pico-8 play session: hold ← + tap ❎

[t = 2 s] hold ← ~2s, tap ❎ ~4×
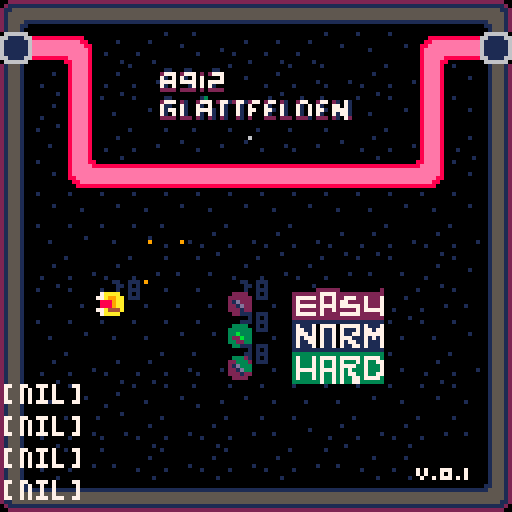
[t = 4 s] hold ← ~4s, tap ❎ ~7×
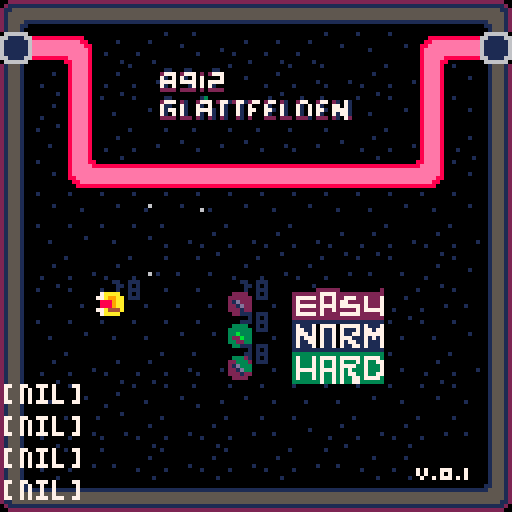
[t = 6 s] hold ← ~6s, tap ❎ ~10×
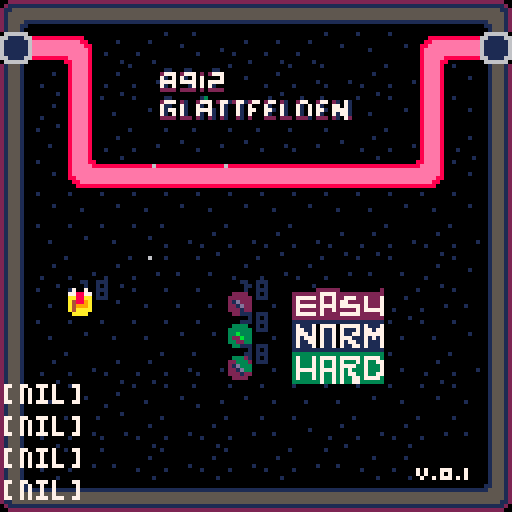

pico-8 cartridge
version 27
__lua__
--tower defense game 
--8912 glattfelden by duchonic
function _init()
	enemy_update_rate=60
	difficulty=menuscreen
	
	level=-1
	
 init()
end

function init()
 fadeperc=1
 restart=false
	level_complete=false
	start_game=-1
 health = 4
 init_control()	
	init_player()	
	init_enemy()
	init_fx()
 init_music()
	init_debug()
end


function _update60()

 if(start_game==1)then
 	sfx(7)
 	fadeout()
  level=1
  init()
 elseif(start_game==2)then
  sfx(7)
  fadeout()
  level=9
  init()
 elseif(start_game==3)then
  sfx(7)
  fadeout()
  level=17
  init()
 end
 
 if(restart)then
  sfx(8)
  fadeout()
  level=-1
  init()
 end
 
 if(level_complete)then
  sfx(7)
  fadeout()
  level+=1
  if(level==4)level=9
  if(level==12)level=17
  if(level==20)level=-1
    
  init()
 end

 update_fx()
	update_player()
	update_enemy()
end

function _draw()

	cls()
	draw_map(level)
	draw_enemy()
	checkfade()
 draw_fx()
	draw_player()
			
	
	--debug stuff
	print_debug()
end


-->8
--the player

--init--
function init_player()

 players={}
 nrofplayer=0
 if(level==-1)then
	 --for x_pos=3,3 do
			player={}
			player.x=4
			player.y=9 
			player.sprite=32
			player.r=2
			player.c=7
			player.direction=up
			player.dx=0
			player.dy=-1
			player.power=10
			add(players, player)
			nrofplayer+=1
	 --end
 elseif(level>=1 and level<=8)then
	 
	 if(level==1)then
	  ship={down,up}
	  pos={{x=6,y=10},{x=2,y=2}}
	 elseif(level==2)then
	  ship={up,down}
	  pos={{x=6,y=10},{x=2,y=2}}
	 elseif(level==3)then
	 	ship={up,down}
	  pos={{x=6,y=10},{x=9,y=2}}
		end
	 
	 for i=1,2 do
			player={}
			player.x=pos[i].x
			player.y=pos[i].y
			player.r=2
			player.c=7
			player.sprite=getsprite(ship[i])
			player.direction=ship[i]
			spray = getspray(ship[i])
			player.dx=spray[1]
			player.dy=spray[2]
			player.power=1
			add(players, player)
			nrofplayer+=1
	 end
	 
 elseif(level>=9 and level<=16)then
	 
	 if(level==9)then
	  ship={left,left,up}
	  pos={{x=1,y=1},
	       {x=8,y=5},
	       {x=5,y=8}}
	 elseif(level==10)then
	  ship={up,right,right}
	  pos={{x=8,y=8},
	       {x=9,y=14},
	       {x=5,y=9}}
	 elseif(level==11)then
	 	ship={up,down,left}
	  pos={{x=6,y=10},
	  				 {x=9,y=2},
	  				 {x=5,y=4}}
	 end
	 
	 for i=1,3 do
			player={}
			player.x=pos[i].x
			player.y=pos[i].y
			player.r=2
			player.c=7
			player.sprite=getsprite(ship[i])
			player.direction=ship[i]
			spray = getspray(ship[i])
			player.dx=spray[1]
			player.dy=spray[2]
			player.power=99
			add(players, player)
			nrofplayer+=1
	 end
	 
 elseif(level>=17 and level<=24)then
	
	if(level==17)then
	  ship={left,left,up,down}
	  pos={{x=2,y=8},
	       {x=4,y=9},
	       {x=7,y=9},
	       {x=12,y=8}}
	 elseif(level==18)then
	  ship={up,down,right,up}
	  pos={{x=8,y=8},
	       {x=9,y=13},
	       {x=5,y=9},
	       {x=5,y=3}}
	 elseif(level==19)then
	 	ship={up,down,down,left}
	  pos={{x=7,y=10},
	  				 {x=9,y=10},
	  				 {x=11,y=10},
	  				 {x=13,y=10}}
	 end
	 
	 for i=1,4 do
			player={}
			player.x=pos[i].x
			player.y=pos[i].y
			player.r=2
			player.c=7
			player.sprite=getsprite(ship[i])
			player.direction=ship[i]
			spray = getspray(ship[i])
			player.dx=spray[1]
			player.dy=spray[2]
			player.power=99
			add(players, player)
			nrofplayer+=1
	 end
	
 end
end

--update--
function update_player()
 foreach(players,update_player_obj)	
end


function player_onmap(o)
 return fget(mget((col*16)+o.x,(row*16)+o.y))!=2
end

--draw--
function draw_player()
	foreach(players,draw_player_obj)
end

function getsprite(d)
 if(d==up)return 32
 if(d==right)return 33
 if(d==down)return 34
 if(d==left)return 35
end

function getspray(d)
 if(d==up)return {0,-1}
 if(d==right)return {1,0}
 if(d==down)return {0,1}
 if(d==left)return {-1,0}
end

function update_player_obj(o)
	
	if(o.power<=0)then
  explode(o.x*8+4,o.y*8+4,explode_size+2,explode_colors,explode_amount+10)
  sfx(6)
  del(players,o)
  nrofplayer-=1
  
  if(nrofplayer <= 0)then
 		restart=true
 		return
		end
 end
	
	if(running)then
	  fire(o,fire_width,fire_colors,fire_amount)
		 sfx(0)
	end
	
	if(btn(🅾️))then
	 sfx(0)
	 fire(o,fire_width,fire_colors,fire_amount)
	 if(level>0)running=true
	end
	
	if(running)then
  if(btnp(⬅️))restart=true
 	return
	end
	
 if(btnp(❎))then
  explode(o.x*8+4,o.y*8+4,explode_size,explode_colors,explode_amount)
  sfx(2)
 	if(o.direction==left)then
 	 o.direction=up
 	else
 		o.direction+=1
  end
  	
 	spray = getspray(o.direction)
 	o.dx=spray[1]
 	o.dy=spray[2]
 	o.sprite = getsprite(o.direction)
 end

 if(btnp(⬆️))then
  o.y-=1
  if(player_onmap(o))then
   o.y+=1
  else
   sfx(9)
  end
 end  
	if(btnp(⬇️))then
	 o.y+=1
	 if(player_onmap(o))then
	  o.y-=1
	 else
	  sfx(9)
	 end
 end
	if(btnp(⬅️))then
	 o.x-=1
  if(player_onmap(o))then
   o.x+=1
  else
   sfx(9)
  end
 end
	if(btnp(➡️))then
	 o.x+=1
	 if(player_onmap(o))then
	  o.x-=1
	 else
	  sfx(9)
	 end
	end	
end

function draw_player_obj(o)
 print(o.power,o.x*8+4,o.y*8-2,1)
 spr(o.sprite,o.x*8,o.y*8)
end
-->8
--enemy

--init--
function init_enemy()
 timer=0
 enemies_total=0
 running = false
 
 enemies={}
 
 if(level==-1)then

		enem={}
		enem.nr=-1
		enem.x=7
		enem.y=9
		enem.direction=right
		enem.sprite=16
		enem.hit=false 
		enem.power=10
		add(enemies, enem)
			
		enem={}
		enem.nr=-2
		enem.x=7
		enem.y=10
		enem.direction=right
		enem.sprite=17
		enem.hit=false 
		enem.power=20
		add(enemies, enem)
		
		enem={}
		enem.nr=-3
		enem.x=7
		enem.y=11
		enem.direction=right
		enem.sprite=18
		enem.hit=false 
		enem.power=30
		add(enemies, enem)
  enemies_total=12
   
 
  for x_pos=0,0 do
			enem={}
			enem.nr=1
			enem.x=x_pos*2-4
			enem.y=4
			enem.direction=right
			enem.sprite=16
			enem.hit=false 
			enem.power=99
			add(enemies, enem) 
			enemies_total+=1
	 end
	 
 elseif(level>=1 and level<=8)then
		firstrow()
		secondrow()
 elseif(level>=9 and level<=16)then
 	firstrow()
		secondrow()
		thirdrow()
 elseif(level>=17 and level<=24)then
  firstrow()
		secondrow()
		thirdrow()
	 fourthrow()
 end
end


function firstrow()
 	for x_pos=0,0 do
			enem={}
			enem.nr=1
			enem.x=x_pos
			enem.y=3
			enem.direction=right
			enem.sprite=16
			enem.hit=false 
			if(level==1)then
				enem.power=140
			elseif(level==2)then
			 enem.power=140
			elseif(level==3)then
			 enem.power=140
			elseif(level==11)then
			 enem.power=85
			else
			 enem.power=140
			end
			add(enemies, enem) 
			enemies_total+=1
	 end
end

function secondrow()
	 for x_pos=0,0 do
				enem={}
				enem.nr=1
				enem.x=x_pos
				enem.y=4
				enem.direction=right
				enem.sprite=17
				enem.hit=false 
				if(level==1)then
					enem.power=140
				elseif(level==2)then
				 enem.power=59
				elseif(level==3)then
				 enem.power=140
				elseif(level==17)then
				 enem.power=104
				elseif(level==11)then
				 enem.power=110
				else
				 enem.power=140
				end
				add(enemies, enem) 
				enemies_total+=1
	 end
end

function thirdrow()
	 for x_pos=0,0 do
				enem={}
				enem.nr=1
				enem.x=x_pos
				enem.y=5
				enem.direction=right
				enem.sprite=18
				enem.hit=false
				if(level==11)then
				  enem.power=44
				else 
				 enem.power=140
				end
				add(enemies, enem) 
				enemies_total+=1
	 end
end


function fourthrow()
	debug4 = "level:"..level
 for x_pos=0,0 do
			enem={}
			enem.nr=1
			enem.x=x_pos
			enem.y=6
			enem.direction=right
			enem.sprite=19
			enem.hit=false
			if(level==17)then
			 enem.power=100
			else
			 enem.power=140
			end
			add(enemies, enem) 
			enemies_total+=1
 end
end

--update 60 frames
function update_enemy()	
	
	if((timer%enemy_update_rate)==0 and running)then	   
	  move_enemy()
	end
 timer+=1

	foreach(enemies, hit_enemy)
	foreach(enemies, check_power)
 --debug2="total enemies:"..enemies_total
end

function check_power(o)
 
 if(o.power<=0)then
 	if(o.nr==-1)then
 		start_game=1
 	elseif(o.nr==-2)then
 		start_game=2
 	elseif(o.nr==-3)then
 		start_game=3
 	end
 
 	--remove enemy
 	explode(o.x*8+4,o.y*8+4,explode_size+2,explode_colors,explode_amount+10)
  sfx(6)
  del(enemies,o)
  enemies_total-=1
 
 elseif(o.x > 14)then
  
  --remove enemy
  explode(o.x*8+4,o.y*8+4,explode_size+2,explode_colors,explode_amount+10)
  sfx(6)
  del(enemies,o)
  enemies_total-=1
  
  if(nrofplayer>0)then
  
   for i=1,nrofplayer do 
  	 --hitplayer=players[flr(rnd(nrofplayer))+1]
  	 players[i].power-=200
  	end
  	update_player()
  end
 end
 
 if(enemies_total<=0 and nrofplayer>0)then
  level_complete=true
 end
 
end

function move_enemy()
 foreach(enemies, move_enemy_obj)
end

--draw--
function draw_enemy()
 foreach(enemies, draw_enemy_obj)
end

function hit_enemy(o)
	if(o.hit)then
	 sfx(1)
		o.power-=1	
	 o.hit=false
	 trail(o.x*8+4,o.y*8+4,trail_width,trail_colors,trail_amount)
	end
end

function move_enemy_obj(o)
	
 if(o.nr<0)return
 
 if(get_direction(o)==0)then
  if(o.direction==down)then
   o.y+=1
  elseif(o.direction==up)then
   o.y-=1
  elseif(o.direction==left)then
   o.x-=1
  elseif(o.direction==right)then
   o.x+=1
		end
 elseif(get_direction(o)==3)then
  if(o.direction==down)then
   o.y+=1
  elseif(o.direction==up)then
   o.y-=1
  elseif(o.direction==left)then
   o.x-=1
  elseif(o.direction==right)then
   o.x+=1
		end
 elseif(get_direction(o)==1)then
  if(o.direction==up)then
   o.x+=1
   o.direction=right
  else
   o.y+=1
   o.direction=down
  end
 elseif(get_direction(o)==2)then
  if(o.direction==right)then
   o.y+=1
   o.direction=down
  else
   o.x-=1
   o.direction=left
  end
 elseif(get_direction(o)==4)then
  if(o.direction==down)then
   o.x+=1
   o.direction=right
  else
   o.y-=1
   o.direction=up
  end
 elseif(get_direction(o)==5)then
  if(o.direction==right)then
   o.y-=1
   o.direction=up
  else
   o.x-=1
   o.direction=left
  end 
 else
 	if(o.direction==right)o.x+=1
 end
end

function draw_enemy_obj(o)
 print(o.power,o.x*8+4,o.y*8-2,1)
 spr(o.sprite,o.x*8,o.y*8)
end

function get_direction(o)
 return fget(mget(col*16+o.x,row*16+o.y))-16
end 
-->8
--control

--init--
function init_control()
	up=0
	right=1
	down=2
	left=3
end
-->8
--debug

function init_debug()
 --debug1 = "-"
 --debug2 = "-"
 --debug3 = "-"
 --debug4 = "-"
end

function print_debug()
	print(debug1,1,12*8,7)
	print(debug2,1,13*8)
	print(debug3,1,14*8)
	print(debug4,1,15*8)
end
-->8
--map

function draw_map(nr) 
 if(nr==-1)then
  row=3
  col=0 
 elseif(nr<=8)then
  row=0
  col=nr-1
 elseif(nr<=16)then
  row=1
  col=nr-9
 elseif(nr<=24)then
  row=2
  col=nr-17
 end

 map(col*16,row*16,0,0,16,16)
end
-->8
--music
function init_music()
 --music(0)
end
-->8
--example particle effects

-- motion trail effect
function trail(x,y,w,c_table,num)

    for i=0, num do
        --settings
        add_fx(
        				false,
            x+rnd(w)-w/2,  -- x
            y+rnd(w)-w/2,  -- y
            40+rnd(30),  -- die
            0,         -- dx
            0,         -- dy
            false,     -- gravity
            false,     -- grow
            false,     -- shrink
            1,         -- radius
            c_table    -- color_table
        )
    end
end

-- explosion effect
function explode(x,y,r,c_table,num)
    for i=0, num do

        --settings
        add_fx(
        				false,
            x,         -- x
            y,         -- y
            30+rnd(25),-- die
            rnd(2)-1,  -- dx
            rnd(2)-1,  -- dy
            false,     -- gravity
            false,     -- grow
            true,      -- shrink
            r,         -- radius
            c_table    -- color_table
        )
    end
end

-- fire effect
function fire(o,w,c_table,num)
    for i=0, num do
        --settings
	        add_fx(
	        				true,
	            (o.x*8+4)+rnd(w)-w/2,  -- x
	            (o.y*8+4)+rnd(w)-w/2,  -- y
	            30+rnd(10),-- die
	            o.dx,         -- dx
	            o.dy,        -- dy
	            false,     -- gravity
	            false,     -- grow
	            true,      -- shrink
	            2,         -- radius
	            c_table    -- color_table
	        )
	      
    end
end

-->8
--particle
-- core particle functions

function init_fx()
 --particles
 effects = {}

 --effects settings
 trail_width = 4
 trail_colors = {8,9,10}
 trail_amount = 1

 fire_width = 3
 fire_colors = {8,9,10,6}
 fire_amount = 1

 explode_size = 2
 explode_colors = {8,9,6,6}
 explode_amount = 2

 --sfx
 trail_sfx = 0
 explode_sfx = 1
 fire_sfx = 2
end

function add_fx(fire,x,y,die,dx,dy,grav,grow,shrink,r,c_table)
    local fx={
    			 fire=fire,
        x=x,
        y=y,
        t=0,
        die=die,
        dx=dx,
        dy=dy,
        grav=grav,
        grow=grow,
        shrink=shrink,
        r=r,
        c=0,
        c_table=c_table
    }
    add(effects,fx)
end

function update_fx()
    for fx in all(effects) do
        --lifetime
        fx.t+=1
        if fx.t>fx.die then del(effects,fx) end
								
        --color depends on lifetime
        if fx.t/fx.die < 1/#fx.c_table then
            fx.c=fx.c_table[1]

        elseif fx.t/fx.die < 2/#fx.c_table then
            fx.c=fx.c_table[2]

        elseif fx.t/fx.die < 3/#fx.c_table then
            fx.c=fx.c_table[3]

        else
            fx.c=fx.c_table[4]
        end

        --physics
        if fx.grav then fx.dy+=.5 end
        if fx.grow then fx.r+=.1 end
        if fx.shrink then fx.r-=.1 end

        --move
        fx.x+=fx.dx
        fx.y+=fx.dy
        
        if(fx.fire)then
        	actualfx = fx
        	 for key,value in ipairs(enemies)do
 										check_hit_collision(value)
 									end    	
 									
 									for key,value in ipairs(players)do
 										check_hit_collision(value)
 									end    	
 												 
        end
    end
end


function check_hit_collision(o)
	if(flr(actualfx.y/8)==o.y and flr(actualfx.x/8)==o.x )then
	 actualfx.t+=6
	 o.hit=true
	end
end


function draw_fx()
    for fx in all(effects) do
        --draw pixel for size 1, draw circle for larger
        if fx.r<=1 then
            pset(fx.x,fx.y,fx.c)
        else
            circfill(fx.x,fx.y,fx.r,fx.c)
        end
    end
end

-->8
dpal={0,1,1,2,1,13,6,4,4,9,3,13,1,13,14}

function dofade()
 local p,kmax,col,k=flr(mid(0,fadeperc,1)*100)
 for j=1,15 do
  col = j
  kmax=flr((p+(j*1.46))/22)
  for k=1,kmax do
   col=dpal[col]
  end
  pal(j,col,1)
 end
end

function checkfade()
 if fadeperc>0 then
  fadeperc=max(fadeperc-0.04,0)
  dofade()
 end
end

function wait(_wait)
 repeat
  _wait-=1
  update_fx()
  cls()
  draw_enemy()
		draw_fx()
		draw_player()
  flip()
 until _wait<0
end


function fadeout(spd,_wait)
 if (spd==nil) spd=0.02
 if (_wait==nil) _wait=60
 wait(_wait)
 repeat
  fadeperc=min(fadeperc+spd,1)
  dofade()
  flip()
 until fadeperc==1
 --wait(_wait)
end
__gfx__
0000000000000000000000000000000008eeee800000000000000000000000000000000000000000000000002222222200155512000000000000000000000000
0000000000000000000000000000000008eeee800008888888888000000000000000000000000000000000001111111100155512000000000000000000000000
0070070000000000000000000000000008eeee800088eeeeeeee8800000000000000000000000000000000005555555500155512000000000000000000000000
0007700000000000000000000000000008eeee80088eeeeeeeeee880000000000000000000000000000000005555555500155512000000000000000000000000
0007700000000000000000000000000008eeee8008eeeeeeeeeeee80000000000000000000000000000000005555555500155512000000000000000000000000
0070070000000000000000000000000008eeee8008eeeeeeeeeeee80000000000000000000000000000000001111111100155512000000000000000000000000
0000000000000000000000000000000008eeee8008eeeee88eeeee80000000000000000000000000000000000000000000155512000000000000000000000000
0000000000000000000000000000000008eeee8008eeee8888eeee80000000000000000000000000000000000000000000155512000000000000000000000000
000000000000000000000000000000000000000008eeee8888eeee80000000000000000000000000000000002155510000000000000000000000000000000000
002222000033330000333200006662008888888808eeeee88eeeee80000000000000000000000000000000002155510000000000000000000000000000000000
02222220033333300223332006666620eeeeeeee08eeeeeeeeeeee80000000000000000000000000000000002155510011111111000000000000000000000000
021d2220033b3330021d3330061d6660eeeeeeee08eeeeeeeeeeee80000000000000000000000000000000002155510055555555000000000000000000000000
0221d2200322b3300221d3300661d660eeeeeeee088eeeeeeeeee880000000000000000000000000000000002155510055555555000000000000000000000000
02221220033223300222122006661660eeeeeeee0088eeeeeeee8800000000000000000000000000000000002155510055555555000000000000000000000000
00222200003333000022220000666600888888880008888888888000000000000000000000000000000000002155510011111111000000000000000000000000
00000000000000000000000000000000000000000000000000000000000000000000000000000000000000002155510022222222000000000000000000000000
00700700000000000000000000000000066666600100000001000000000000000000000000000000000000000022222222222200000000000000000000000000
0778877000aaaa7000aaaa0007aaaa00661111660000000000000000000000000000000000000000000000000211111111111120000000000000000000000000
0aa88aa00a444a770aaaa4a077a99aa0611111160000000000000000000000000000000000000000000000002115555555555112000000000000000000000000
0a4889a00aa988800a9994a008889aa0611111160000000000000100000000000000000000000000000000002155555555555512000000000000000000000000
0a4999a00aa988800a9884a008889aa0611111160000100000000000000000000000000000000000000000002155555555555512000000000000000000000000
0a4aaaa00aa99a770aa88aa077a444a0611111160000000000000000000000000000000000000000000000002155551111555512000000000000000000000000
00aaaa0000aaaa700778877007aaaa00661111660000000000000000000000000000000000000000000000002155511001155512000000000000000000000000
00000000000000000070070000000000066666600000000000000000000000000000000000000000000000002155510000155512000000000000000000000000
00000000000000000000000000000000000000000000000010000000000000000000000000000000000000002155510000155512000000000000000000000000
00000000000000000000000000000000000000000000000000000000000000000000000000000000000000002155511001155512000000000000000000000000
00000000000000000000000000000000000000000000010000000000000000000000000000000000000000002155551111555512000000000000000000000000
00000000000000000000000000000000000000000000000000000000000000000000000000000000000000002155555555555512000000000000000000000000
00000000000000000000000000000000000000000000000000000001000000000000000000000000000000002155555555555512000000000000000000000000
00000000000000000000000000000000000000000010000001000000000000007070007770007000000000002115555555555112000000000000000000000000
00000000000000000000000000000000000000000000000000000000000000007070007070007000000000000211111111111120000000000000000000000000
00000000000000000000000000000000000000000000001000000000000000000700707770707000000000000022222222222200000000000000000000000000
00000000000000000000000000000000000000000000000000000000000000000000000222222000000000020000000000000000000000000000000000000000
00000000011000110000011000000000000000000000000000000000000000000222222277772222222222222000000000000000000000000000000000000000
00000000277702777020277710000000000000000000000000000000000000000277777272272277722722272000000000000000000000000000000000000000
00000000710707107070000710000000000000000000000000000000000000000272222272272772222722272000000000000000000000000000000000000000
00000000777707777070777710000000000000000000000000000000000000000277777277772777772722272000000000000000000000000000000000000000
00000000710700017070710000000000000000000000000000000000000000000272222272272222272777772000000000000000000000000000000000000000
00000000222202222020222210000000000000000000000000000000000000000277777272222777772222272000000000000000000000000000000000000000
00000000000000000000000000000000000000000000000000000000000000000222222222222222222222222000000000000000000000000000000000000000
0000000001100000001300000000000000010000000100001000000000000000011111111111111111111111000000002a2222a22a2222a22a2222a221222212
000000002777021002777027712771277027702100277002770210710000000001711170777707777717111700000000aaaaaaaaaaaaaaaaaaaaaaaa11111111
0000000071100710071070071007107000710071007107071007707100000000017711707117071117177177000000006aaaaaa66aaa00a66aaaa0a661000016
0000000071770710077771071007107700771071007107077107777100000000017771707117071177177777000000006aa00aa66aaa00a66aa00aa661011016
0000000071070710071071071007107000710071007107071007177100000000017177707117077711171717000000006aa00aa66a00aaa66aa00aa661011016
0000000022220222021021021002102000222022202221022202107200000000017117707117071771171117000000006aaaaaa66a00aaa66a0aaaa661000016
000000000000000000000000000000000000000000000000000000000000000001711170711707117717111700000000aaaaaaaaaaaaaaaaaaaaaaaa11111111
0000000000000000000000000000000000000000000000000000000000000000011111111111111111111111000000000a6666a00a6666a00a6666a001666610
21111112211111122111111221111112211111122111111221111112211111120333333333333333333333330000000021222212212222122122221221222212
11777711117777111777771111111111111111111111111111111111111111110373337377773777773777730000000011111111111111111111111111111111
67777776677700766777707661000016610110166100001661000016610000160373337373373733373733770000000061011016610000166100001661000016
67700776677700766770077661011016611001166101101661000016610000160373337373373777733733370000000061100116610110166100001661000016
67700776670077766770077661011016611001166100001661011016610000160377777377773737333733370000000061100116610000166101101661000016
67777776670077766707777661000016610110166100001661000016610000160373337373373737733733770000000061011016610000166100001661000016
11777711177777111177771111111111111111111111111111111111111111110373337373373733773777730000000011111111111111111111111111111111
01111110011111100111111001666610016666100166661001666610016666100333333373373733773333330000000001666610016666100166661001666610
2b2222b22b2222b22b2222b221222212222222122122221221222212212222122822228228222282282222822122221221222212212222122122221221222212
bbbbbbbbbbbbbbbbbbbbbbbb11111111111111111111111111111111111111118888888888888888888888881111111111111111111111111111111111111111
6bbbbbb66bbb00b66bbbb0b661000016610110166100001661000016610000166888888668880086688880866100001661011016610000166100001661000016
6bb00bb66bbb00b66bb00bb661011016611001166101101661000016610000166880088668880086688008866101101661100116610110166100001661000016
6bb00bb66b00bbb66bb00bb661011016611001166100001661011016610000166880088668008886688008866101101661100116610000166101101661000016
6bbbbbb66b00bbb66b0bbbb661000016610110166100001661000016610000166888888668008886680888866100001661011016610000166100001661000016
bbbbbbbbbbbbbbbbbbbbbbbb11111111111111111111111111111111111111118888888888888888888888881111111111111111111111111111111111111111
0b6666b00b6666b00b6666b001666610016666100166661001666610016666100866668008666680086666800166661001666610016666100166661001666610
b2b0b0b0b0b0b08797a7b7c7d7e7f7c2b2b0b0b0b0b0b00797a7b7c7d7e7f7c2b2b0b0b0b0b0b00717a73646566676c2b2b0b04343b0b00717273646566676c2
b2b0b04343b0b00717273746566676c2b2b0b04343b0b00717273747566676c2b2b0b04343b0b00717273747576676c2b2b0b04343b0b00717273747576776c2
b15262525262625262625262526262c0b15250414141414141606262526262c0b15262526252626252625262625262c042416040400000504141414141414142
42416040400000504141414141414142424160404000005041414141414141424241604040000050414141414141414242416040400000504141414141414142
b15363535262625363625363536362c0b15340526252506052406352626362c0b15363535262526252625262625363c042604040400000405041414141414142
42604040400000405041414141414142426040404000004050414141414141424260404040000040504141414141414242604040400000405041414141414142
424141414141414160504141414141424241615363534040534050414141414242414141416050414141414141414142b1404040400000404050414141414142
b1404040400000404050414141414142b1404040400000404050414141414142b1404040400000404050414141414142b1404040400000404050414141414142
424141414141606340405041414141424241414141416140624040504141414242414141604040635041414141414142b1404040514141614040504141414142
b1404040514141614040504141414142b1404040514141614040504141414142b1404040514141614040504141414142b1404040514141614040504141414142
424141416062406240404050414141424241414141416040635161405041414242414160404040624062504141414142b14040514141414161404000000000c0
b14040514141414161404000000000c0b14040514141414161404000000000c0b14040514141414161404000000000c0b14040514141414161404000000000c0
424160634063406340404040535041424241605262524040625262404050414242416040404040624063406250414142b14051414141414141614000000000c0
b14051414141414141614000000000c0b14051414141414141614000000000c0b14051414141414141614000000000c0b14051414141414141614000000000c0
b15061524062406240404040524062c0b15061536353405141414161404062c0b15061404040406340624063406362c0b15141414141414141416100000000c0
b15141414141414141416100000000c0b15141414141414141416100000000c0b15141414141414141416100000000c0b15141414141414141416100000000c0
b14062506163406340404040534062c0b15160526252405363536352404062c0b14050614040406240624063405262c0b10000000000000000000000000000c0
b10000000000000000000000000000c0b10000000000000000000000000000c0b10000000000000000000000000000c0b10000000000000000000000000000c0
b14063405262406240404040524063c0b15061536352405262526253404063c0b14040506140406340634062405363c0b10000000000000000000000000000c0
b10000000000000000000000000000c0b10000000000000000000000000000c0b10000000000000000000000000000c0b10000000000000000000000000000c0
b14062405350616351614040534062c0b15141414160514141414141614062c0b14040405061406240624062406263c0b10000000000000000000000000000c0
b10000000000000000000000000000c0b10000000000000000000000000000c0b10000000000000000000000000000c0b10000000000000000000000000000c0
b14052405251414141416140524063c0b15262626240625262526252624062c0b14040405141616340634063406362c0b10000000000000000000000000000c0
b10000000000000000000000000000c0b10000000000000000000000000000c0b10000000000000000000000000000c0b10000000000000000000000000000c0
b14053514141414141414161534062c0b15363626240635363536353634062c0b14040514141414161524062405363c0b10000000000000000000000000000c0
b10000000000000000000000000000c0b10000000000000000000000000000c0b10000000000000000000000000000c0b10000000000000000000000000000c0
b14062625262526252626252506162c0b15262625240625262526252624062c0b14051414141414141416152405262c0b10000000000000000000000000000c0
b10000000000000000000000000000c0b10000000000000000000000000000c0b10000000000000000000000000000c0b10000000000000000000000000000c0
b15141414141414141414141615363c0b15363625351414141414141416163c0b15141414141414141414141615363c0b10000000000000000000000000000c0
b10000000000000000000000000000c0b10000000000000000000000000000c0b10000000000000000000000000000c0b10000000000000000000000000000c0
b3c1c1c1c1c1c1c1c1c1c1c1c1c1c1c3b3c1c1c1c1c1c1c1c1c1c1c1c1c1c1c3b3c1c1c1c1c1c1c1c1c1c1c1c1c1c1c3b3c1c1c1c1c1c1c1c1c1c1c1c1c1c1c3
b3c1c1c1c1c1c1c1c1c1c1c1c1c1c1c3b3c1c1c1c1c1c1c1c1c1c1c1c1c1c1c3b3c1c1c1c1c1c1c1c1c1c1c1c1c1c1c3b3c1c1c1c1c1c1c1c1c1c1c1c1c1c1c3
b2b0b0b0b0b0b0b0b0b0b0b0b0b0b0c2b2b0b0b0b0b0b0b0b0b0b0b0b0b0b0c20000000000000000000000000000000000000000000000000000000000000000
00000000000000000000000000000000000000000000000000000000000000000000000000000000000000000000000000000000000000000000000000000000
42416053536263535353625262504142424160000000000000000000005041420000000000000000000000000000000000000000000000000000000000000000
00000000000000000000000000000000000000000000000000000000000000000000000000000000000000000000000000000000000000000000000000000000
b15340536314246253636353634062c0b10040000000000000000000004000c00000000000000000000000000000000000000000000000000000000000000000
00000000000000000000000000000000000000000000000000000000000000000000000000000000000000000000000000000000000000000000000000000000
b15340526215253545556552624062c0b10040000000000000000000004000c00000000000000000000000000000000000000000000000000000000000000000
00000000000000000000000000000000000000000000000000000000000000000000000000000000000000000000000000000000000000000000000000000000
b15240536362636263636253634053c0b10040000000000000000000004000c00000000000000000000000000000000000000000000000000000000000000000
00000000000000000000000000000000000000000000000000000000000000000000000000000000000000000000000000000000000000000000000000000000
b16251414141414141414141416162c0b10051414141414141414141416100c00000000000000000000000000000000000000000000000000000000000000000
00000000000000000000000000000000000000000000000000000000000000000000000000000000000000000000000000000000000000000000000000000000
b16252625262526252625252625262c0b10000000000000000000000000000c00000000000000000000000000000000000000000000000000000000000000000
00000000000000000000000000000000000000000000000000000000000000000000000000000000000000000000000000000000000000000000000000000000
b15262526263536353635353635363c0b10000000000000000000000000000c00000000000000000000000000000000000000000000000000000000000000000
00000000000000000000000000000000000000000000000000000000000000000000000000000000000000000000000000000000000000000000000000000000
b15363536352525363536352525362c0b10000000000000000000000000000c00000000000000000000000000000000000000000000000000000000000000000
00000000000000000000000000000000000000000000000000000000000000000000000000000000000000000000000000000000000000000000000000000000
b152526252525270528494a4536352c0b10000000000000000000000000000c00000000000000000000000000000000000000000000000000000000000000000
00000000000000000000000000000000000000000000000000000000000000000000000000000000000000000000000000000000000000000000000000000000
b152625252626270528595a5525262c0b10000000000000000000000000000c00000000000000000000000000000000000000000000000000000000000000000
00000000000000000000000000000000000000000000000000000000000000000000000000000000000000000000000000000000000000000000000000000000
b153635353636370528696a6525363c0b10000000000000000000000000000c00000000000000000000000000000000000000000000000000000000000000000
00000000000000000000000000000000000000000000000000000000000000000000000000000000000000000000000000000000000000000000000000000000
b15262535262636252525262526252c0b10000000000000000000000000000c00000000000000000000000000000000000000000000000000000000000000000
00000000000000000000000000000000000000000000000000000000000000000000000000000000000000000000000000000000000000000000000000000000
b15363635363536352625363536352c0b10000000000000000000000000000c00000000000000000000000000000000000000000000000000000000000000000
00000000000000000000000000000000000000000000000000000000000000000000000000000000000000000000000000000000000000000000000000000000
b15363525363536353635253538393c0b10000000000000000000000000000c00000000000000000000000000000000000000000000000000000000000000000
00000000000000000000000000000000000000000000000000000000000000000000000000000000000000000000000000000000000000000000000000000000
b3c1c1c1c1c1c1c1c1c1c1c1c1c1c1c3b3c1c1c1c1c1c1c1c1c1c1c1c1c1c1c30000000000000000000000000000000000000000000000000000000000000000
__gff__
0000000010111200000000000000000000000000131415000000000000000000000000001302020000000000000000000000000000020200000000000000000000000000000000000000000000000000000000000000000000000000000000000000000000000000000000000000000000000000000000000000000000000000
0000000000000000000000000000000000000000000000000000000000000000000000000000000000000000000000000000000000000000000000000000000000000000000000000000000000000000000000000000000000000000000000000000000000000000000000000000000000000000000000000000000000000000
__map__
2b0b0b0b0b0b0b60616263646566672c2b0b0b0b0b0b0b70616263646566672c2b0b0b0b0b0b0b70716263646566672c2b0b0b0b0b0b0b70717263646566672c2b0b0b34340b0b70717273646566672c2b0b0b34340b0b70717273746566672c2b0b0b34340b0b70717273747566672c2b0b0b34340b0b70717273747576672c
1b25262526252625262525252625250c1b25262526252525252525252525250c1b25250514062525252625262525260c2414060514141414141414141414142424140604040000051414141414141424241406040400000514141414141414242414060404000005141414141414142424140604040000051414141414141424
1b35363536353635362526353625250c1b35363536252525252525252525250c1b25250425042525353635362535360c2406040405141414141414141414142424060404040000040514141414141424240604040400000405141414141414242406040404000004051414141414142424060404040000040514141414141424
2414141406252526252636051414142424141414141406260514141414141424241414162504250514141414141414241b04040404000000000000000000000c1b0404040400000404051414141414241b0404040400000404051414141414241b0404040400000404051414141414241b040404040000040405141414141424
2414140604253536353625040514142424141414062515061506250514141424241414062515141625262625250514241b04151604000000000000000000000c1b0404041514141604040514141414241b0404041514141604040514141414241b0404041514141604040514141414241b040404151414160404051414141424
1b25250415141414141414160425260c1b25252604253515060426042526250c1b25250425253536262525252504250c1b15141416000000000000000000000c1b04041514141414160404000000000c1b04041514141414160404000000000c1b04041514141414160404000000000c1b04041514141414160404000000000c
1b25260426362625362536260435360c1b25353604353626151636043536250c1b25260425362536363636252504250c1b00000000000000000000000000000c1b04151414141414141604000000000c1b04151414141414141604000000000c1b04151414141414141604000000000c1b04151414141414141604000000000c
1b35361514141414141414141625250c1b25252604252526262625042525260c1b35360425252525252536252504250c1b00000000000000000000000000000c1b15141414141414141416000000000c1b15141414141414141416000000000c1b15141414141414141416000000000c1b15141414141414141416000000000c
1b25252526252625252625252525260c1b25252604353536363626042535360c1b25250425362536253625252504250c1b00000000000000000000000000000c1b00000000000000000000000000000c1b00000000000000000000000000000c1b00000000000000000000000000000c1b00000000000000000000000000000c
1b25263536353626353625252635360c1b25263604252526253536042526250c1b25250425252525252525252504250c1b00000000000000000000000000000c1b00000000000000000000000000000c1b00000000000000000000000000000c1b00000000000000000000000000000c1b00000000000000000000000000000c
1b35252625263536252525353626260c1b25262504252626252526042526250c1b25260425252625252625252604250c1b00000000000000000000000000000c1b00000000000000000000000000000c1b00000000000000000000000000000c1b00000000000000000000000000000c1b00000000000000000000000000000c
1b25353635362526252525263536360c1b35362504353636253536043536250c1b35360425353625353625353604250c1b00000000000000000000000000000c1b00000000000000000000000000000c1b00000000000000000000000000000c1b00000000000000000000000000000c1b00000000000000000000000000000c
1b25252625252636252525262526250c1b25252515141414141414162525260c1b25251514141414141414141416250c1b00000000000000000000000000000c1b00000000000000000000000000000c1b00000000000000000000000000000c1b00000000000000000000000000000c1b00000000000000000000000000000c
1b35252626353625262525263525260c1b25262526252525262525262535360c1b25252625252526252525262526250c1b00000000000000000000000000000c1b00000000000000000000000000000c1b00000000000000000000000000000c1b00000000000000000000000000000c1b00000000000000000000000000000c
1b25353636252535362535362535360c1b35363536252535362535362525250c1b25353625253536252535363536250c1b00000000000000000000000000000c1b00000000000000000000000000000c1b00000000000000000000000000000c1b00000000000000000000000000000c1b00000000000000000000000000000c
3b1c1c1c1c1c1c1c1c1c1c1c1c1c1c3c3b1c1c1c1c1c1c1c1c1c1c1c1c1c1c3c3b1c1c1c1c1c1c1c1c1c1c1c1c1c1c3c3b1c1c1c1c1c1c1c1c1c1c1c1c1c1c3c3b1c1c1c1c1c1c1c1c1c1c1c1c1c1c3c3b1c1c1c1c1c1c1c1c1c1c1c1c1c1c3c3b1c1c1c1c1c1c1c1c1c1c1c1c1c1c3c3b1c1c1c1c1c1c1c1c1c1c1c1c1c1c3c
2b0b0b0b0b0b0b5c5d5e5f6c6d6e6f2c2b0b0b0b0b0b0b705d5e5f6c6d6e6f2c2b0b0b0b0b0b0b70715e5f6c6d6e6f2c2b0b0b34340b0b7071725f6c6d6e6f2c2b0b0b34340b0b70717273646566672c2b0b0b34340b0b70717273746566672c2b0b0b34340b0b70717273747566672c2b0b0b34340b0b70717273747576672c
1b26262626262626262626262626260c1b26262626262626262626262626260c1b26262625252626262526252626260c0c14060404000005141414141414142424140604040000051414141414141424241406040400000514141414141414242414060404000005141414141414142424140604040000051414141414141424
1b26262605141414141406252626260c1b26262626262626262626262626260c1b26252635353626253536353626260c2406040404000004051414141414142424060404040000040514141414141424240604040400000405141414141414242406040404000004051414141414142424060404040000040514141414141424
241414141626263536350405141414242414141406250514141414141414142424141414141414141414141414141424240404040400000404051414141414241b0404040400000404051414141414241b0404040400000404051414141414241b0404040400000404051414141414241b040404040000040405141414141424
241414141414062526250404051414242414140604250405141414141414142424141414063525253636250514141424240404041514141604040514141414241b0404041514141604040514141414241b0404041514141604040514141414241b0404041514141604040514141414241b040404151414160404051414141424
2414140625350435362504040405142424140604042604042626252625051424241406350426252625262504350514240c04041514141414160404000000000c1b04041514141414160404000000000c1b04041514141414160404000000000c1b04041514141414160404000000000c1b04041514141414160404000000000c
1b26260425260426262515160404260c1b26040404360404362535363504260c1b26042604363536353635042604260c0c04151414141414141604000000000c1b04151414141414141604000000000c1b04151414141414141604000000000c1b04151414141414141604000000000c1b04151414141414141604000000000c
1b36250435360436363536350404260c1b05160404260404353525262604360c1b26042615141414141414162604260c0c15141414141414141416000000000c1b15141414141414141416000000000c1b15141414141414141416000000000c1b15141414141414141416000000000c1b15141414141414141416000000000c
1b36350435250436260514141604260c1b04360415141604252625262604360c1b25043635353636353525263604360c1b00000000000000000000000000000c1b00000000000000000000000000000c1b00000000000000000000000000000c1b00000000000000000000000000000c1b00000000000000000000000000000c
1b26250425260426260426002504260c1b04350435362604352526362604260c1b35042626252625262526362604260c1b00000000000000000000000000000c1b00000000000000000000000000000c1b00000000000000000000000000000c1b00000000000000000000000000000c1b00000000000000000000000000000c
1b36350435360426260426263504260c1b04361514141416263536262604260c1b26042626353625263536252604260c1b00000000000000000000000000000c1b00000000000000000000000000000c1b00000000000000000000000000000c1b00000000000000000000000000000c1b00000000000000000000000000000c
1b26250425261514141625262504260c1b04262626262626262626262604360c1b25042626262635362626353604260c1b00000000000000000000000000000c1b00000000000000000000000000000c1b00000000000000000000000000000c1b00000000000000000000000000000c1b00000000000000000000000000000c
1b36350435363536353635363504260c1b04353626262626262626262604260c1b35042626262626262626262604260c1b00000000000000000000000000000c1b00000000000000000000000000000c1b00000000000000000000000000000c1b00000000000000000000000000000c1b00000000000000000000000000000c
1b26251514141414141414141416260c1b15141414141414141414141416260c1b26151414141414141414141416360c1b00000000000000000000000000000c1b00000000000000000000000000000c1b00000000000000000000000000000c1b00000000000000000000000000000c1b00000000000000000000000000000c
1b26353626262626262626262626260c1b26262626263536263536263536260c1b26263536362635362626353626260c1b00000000000000000000000000000c1b00000000000000000000000000000c1b00000000000000000000000000000c1b00000000000000000000000000000c1b00000000000000000000000000000c
3b1c1c1c1c1c1c1c1c1c1c1c1c1c1c3c3b1c1c1c1c1c1c1c1c1c1c1c1c1c1c3c3b1c1c1c1c1c1c1c1c1c1c1c1c1c1c3c3b1c1c1c1c1c1c1c1c1c1c1c1c1c1c3c3b1c1c1c1c1c1c1c1c1c1c1c1c1c1c3c3b1c1c1c1c1c1c1c1c1c1c1c1c1c1c3c3b1c1c1c1c1c1c1c1c1c1c1c1c1c1c3c3b1c1c1c1c1c1c1c1c1c1c1c1c1c1c3c
